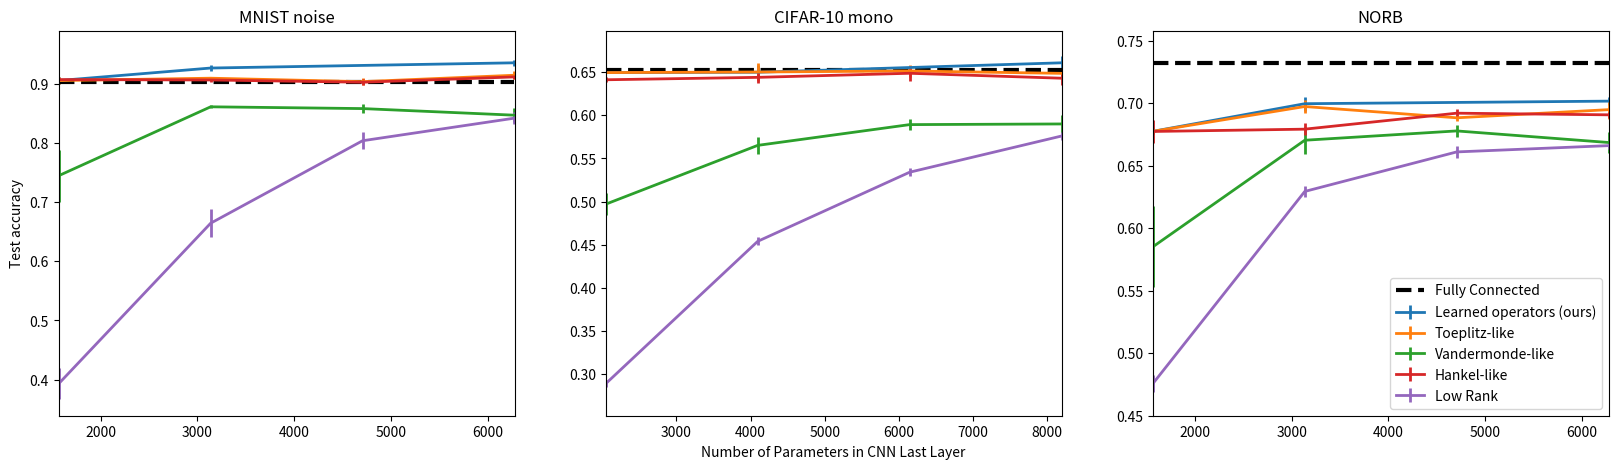

The matplotlib source for this figure:
import matplotlib.pyplot as plt

def update_minmax(mini, maxi, a):
    return min(mini, min(a)), max(maxi, max(a))

def plot_all(ax, n, sd, td, t=None, v=None, h=None, lr=None, u=None, fc=None):
    """
    pass in as dict of three arrays: r, acc, std
    sd: subdiagonal
    td: tridiagonal
    t:  toeplitz
    v:  vandermonde
    h:  hankel
    lr: low rank

    pass in as dict of three arrays: h (hidden units), acc, std
    u:  unconstrained

    pass in as tuple of two numbers: acc, std
    fc: n hidden units, fully connected
    """
    learned_params = [2*n] + list(map(lambda r: 2*n*(r+1), sd['r'])) \
                     + list(map(lambda r: 2*n*(r+3), td['r']))
    learned_acc = [t['acc'][0]] + sd['acc'] + td['acc']
    learned_std = [t['std'][0]] + sd['std'] + td['std']
    minp, maxp = min(learned_params), max(learned_params)
    mina, maxa = min(learned_acc), max(learned_acc)
    ax.errorbar(learned_params, learned_acc, yerr=learned_std, linewidth=2, label='Learned operators (ours)')
    if t is not None:
        t_params = list(map(lambda r: 2*n*r, t['r']))
        minp, maxp = update_minmax(minp, maxp, t_params)
        mina, maxa = update_minmax(mina, maxa, t['acc'])
        ax.errorbar(t_params, t['acc'], yerr=t['std'], linewidth=2, label='Toeplitz-like')
    if v is not None:
        v_params = list(map(lambda r: 2*n*r, v['r'])) # should be +n but looks weird for visualization
        minp, maxp = update_minmax(minp, maxp, v_params)
        mina, maxa = update_minmax(mina, maxa, v['acc'])
        ax.errorbar(v_params, v['acc'], yerr=v['std'], linewidth=2, label='Vandermonde-like')
    if h is not None:
        h_params = list(map(lambda r: 2*n*r, h['r']))
        minp, maxp = update_minmax(minp, maxp, h_params)
        mina, maxa = update_minmax(mina, maxa, h['acc'])
        ax.errorbar(h_params, h['acc'], yerr=h['std'], linewidth=2, label='Hankel-like')
    if lr is not None:
        lr_params = list(map(lambda r: 2*n*r, lr['r']))
        minp, maxp = update_minmax(minp, maxp, lr_params)
        mina, maxa = update_minmax(mina, maxa, lr['acc'])
        ax.errorbar(lr_params, lr['acc'], yerr=lr['std'], linewidth=2, label='Low Rank')
    if u is not None:
        u_params = list(map(lambda h: n*h, u['h']))
        minp, maxp = update_minmax(minp, maxp, u_params)
        mina, maxa = update_minmax(mina, maxa, u['acc'])
        ax.errorbar(u_params, u['acc'], yerr=u['std'], linewidth=2, label='Unconstrained')
    if fc is not None:
        mina, maxa = update_minmax(mina, maxa, [fc[0]])
        ax.plot([minp, maxp], [fc[0], fc[0]], label='Fully Connected', color='black', linewidth=3, linestyle='--')

    ax.set_aspect('auto', adjustable='box')
    ax.set_xlim([minp-1, maxp+1])
    ax.set_ylim([mina-(maxa-mina)*0.1, maxa+(maxa-mina)*0.1])
    # ax.set_xlabel('Total number of parameters')
    # ax.set_ylabel('Test accuracy')
    # if legend == True:
    #     ax.legend(loc='lower right')


fig = plt.figure(figsize=(20,5))

# SHL MNIST noise
sd = {
    'r': [1],
    'acc': [0.780],
    'std': [0.012456593]
}
td = {
    'r': [1],
    'acc': [0.79433328],
    'std': [0.0087971017]
}
t = {
    'r': [1, 2, 3, 4],
    'acc': [0.62916666, 0.69716668, 0.70766664, 0.70833331],
    'std': [0.0097837811, 0.019707605, 0.0047667827, 0.005778301]
}
v = {
    'r': [1,2,3,4],
    'acc': [0.45233333, 0.56750005, 0.60416669, 0.61383337],
    'std': [0.036148615, 0.018170487, 0.0040276861, 0.0034237648]
}
h = {
    'r': [1,2,3,4],
    'acc': [0.65174997, 0.71716666, 0.71749997, 0.71516663],
    'std': [0.0052500069, 0.02878754, 0.018828174, 0.027265172]
}
lr = {
    'r': [1,2,3,4],
    'acc': [0.24066667, 0.37966666, 0.44949999, 0.50933331],
    'std': [0.016624946, 0.002953345, 0.0028577377, 0.0042491788]
}
fc = (.6875, 0)
plt.subplot(1,3,1)
plt.title("MNIST noise")
plot_all(fig.axes[0], 784, sd, td, t=t, v=v, h=h, lr=lr, u=None, fc=fc)
fig.axes[0].set_ylabel('Test accuracy')
# plt.show()
# plt.savefig('params_shl_mnist_noise.pdf', bbox_inches='tight')
# plt.clf()

# SHL CIFAR-10 mono
sd = {
    'r': [1],
    'acc': [0.43113336],
    'std': [0.0055289017]
}
td = {
    'r': [1],
    'acc': [0.4564],
    'std': [0.0008751]
}
t = {
    'r': [1,2,3,4],
    'acc': [0.37740001, 0.40759999, 0.41240001, 0.41920003],
'std': [0.0025495042, 0.00050000846, 0.0046396833, 0.0048194025]
    }
v = {
    'r': [1,2,3,4],
    'acc': [0.2764667, 0.31040001, 0.32886663, 0.33543333],
'std': [0.014613534, 0.0050259386, 0.0074763279, 4.7148274e-05]
    }
h = {
    'r': [1,2,3,4],
    'acc': [0.3804667, .39383331, 0.40773332, 0.40799999],
'std': [0.012873066, 0.0071097841, 0.0033767156, 0.0062053697]
    }
lr = {
    'r': [1,2,3,4],
    'acc': [0.18790001, 0.24963333, 0.28833336, 0.31900001],
'std': [0.0012832283, 0.0010208919, 0.00089938374, 0.0048380499]
    }
fc = (0.4708, 0)
# plt.figure()
plt.subplot(1,3,2)
plt.title("CIFAR-10 mono")
plot_all(fig.axes[1], 1024, sd, td, t=t, v=v, h=h, lr=lr, u=None, fc=fc)
fig.axes[1].set_xlabel('Number of Parameters in Hidden Layer')
# fig.axes[1].legend(loc='lower right')
# plt.show()
# plt.savefig('params_shl_cifar_mono.pdf', bbox_inches='tight')
# plt.clf()

# SHL NORB
sd = {
    'r': [1],
    'acc': [0.59593624],
    'std': [0.0068538445]
}
td = {
    'r': [1],
    'acc': [0.59523886],
    'std': [0.0018132643]
}
t = {
    'r': [1,2,3,4],
    'acc': [0.48894033, 0.54002631, 0.55142885, 0.56502056],
    'std': [0.0041263779, 0.0099200783, 0.0024635822, 0.0061167572]
}
v = {
    'r': [1,2,3,4],
    'acc': [0.3664552, 0.42934385, 0.4352195, 0.44603908],
    'std': [0.0032585002, 0.0087335464, 0.0061135041, 0.0024887063]
}
h = {
    'r': [1,2,3,4],
    'acc': [0.47990969, 0.53255033, 0.5393576, 0.53800869],
    'std': [0.0096045565, 0.004828494, 0.0089905132, 0.0049836915]
}
lr = {
    'r': [1,2,3,4],
    'acc': [0.3285208, 0.37442842, 0.39659354, 0.43265319],
    'std': [0.0026101458, 0.0013176826, 0.0001270434, 0.001628752]
}
fc = (0.6041038, 0)
# plt.figure()
plt.subplot(1,3,3)
plt.title("NORB")
plot_all(fig.axes[2], 784, sd, td, t=t, v=v, h=h, lr=lr, u=None, fc=fc)
# fig.axes[2].legend(loc='lower right')
# plt.show()
# plt.savefig('params_shl_norb.pdf', bbox_inches='tight')
# plt.clf()


# plt.show()
plt.savefig('acc_vs_params_shl.pdf', bbox_inches='tight')
plt.clf()

# CNN last layer
fig = plt.figure(figsize=(20,5))


# CNN MNIST-noise
sd = {
    'r': [1],
    'acc': [0.9265],
    'std': [0.0047081495]
}
td = {
    'r': [1],
    'acc': [0.93533343],
    'std': [0.0051044598]
}
t = {
    'r': [1,2,3,4],
    'acc': [0.90533328, 0.90933341, 0.90350002, 0.91433334],
    'std': [0.0058642207, 0.0024944325, 0.0056124986, 0.0067618182]
}
v = {
    'r': [1,2,3,4],
    'acc': [0.74466664, 0.861, 0.85799998, 0.84683329],
    'std': [0.043673653, 0.0024832655, 0.007560859, 0.011813368]
}
h = {
    'r': [1,2,3,4],
    'acc': [0.90700006, 0.90633339, 0.90249997, 0.91150004],
    'std': [0.001080128, 0.0031710495, 0.0051153307, 0.0040207645]
}
lr = {
    'r': [1,2,3,4],
    'acc': [0.39333335, 0.66433334, 0.80366665, 0.84183329],
    'std': [0.02600107, 0.023686616, 0.014401001, 0.010217078]
}
fc = (0.903, 0)
plt.subplot(1,3,1)
plt.title("MNIST noise")
plot_all(fig.axes[0], 784, sd, td, t=t, v=v, h=h, lr=lr, u=None, fc=fc)
fig.axes[0].set_ylabel('Test accuracy')

# CNN CIFAR-10 mono
sd = {
    'r': [1],
    'acc': [0.64996666],
    'std': [0.0088710589]
}
td = {
    'r': [1],
    'acc': [0.66089994],
    'std': [0.0076345755]
}
t = {
    'r': [1,2,3,4],
    'acc': [0.64956665, 0.65023333, 0.65143329, 0.64866662],
    'std': [0.00069441635, 0.010134532, 0.0073803198, 0.0027475108]
}
v = {
    'r': [1,2,3,4],
    'acc': [0.49699998, 0.56516665, 0.58923334, 0.59],
    'std': [0.012887465, 0.010227513, 0.0064116176, 0.01]
}
h = {
    'r': [1,2,3,4],
    'acc': [0.64123327, 0.64403337, 0.6487667, 0.64303333],
    'std': [0.0028755669, 0.0066979155, 0.0085495887, 0.0075429156]
}
lr = {
    'r': [1,2,3,4],
    'acc': [0.28889999, 0.45389998, 0.53403336, 0.57600003],
    'std': [0.0041817101, 0.0045460523, 0.004343845, 0.0048006908]
}
fc = (0.6528, 0)
plt.subplot(1,3,2)
plt.title("CIFAR-10 mono")
plot_all(fig.axes[1], 1024, sd, td, t=t, v=v, h=h, lr=lr, u=None, fc=fc)
fig.axes[1].set_xlabel('Number of Parameters in CNN Last Layer')
# fig.axes[1].legend(loc='lower right')


# CNN NORB
sd = {
    'r': [1],
    'acc': [0.69955987],
    'std': [0.0057070036]
}
td = {
    'r': [1],
    'acc': [0.70161748],
    'std': [0.0034562966]
}
t = {
    'r': [1,2,3,4],
    'acc': [0.67745197, 0.697308, 0.68828875, 0.69480449],
    'std': [0.0021604896, 0.0055511161, 0.0025034547, 0.0074541033]
}
v = {
    'r': [1,2,3,4],
    'acc': [0.58504796, 0.67032462, 0.67778349, 0.66851282],
    'std': [0.03247809, 0.010677353, 0.0046389499, 0.0086385822]
}
h = {
    'r': [1,2,3,4],
    'acc': [0.67735481, 0.6791895, 0.6919753, 0.69066644],
    'std': [0.0094787478, 0.0045856023, 0.0037513557, 0.0023269763]
}
lr = {
    'r': [1,2,3,4],
    'acc': [0.47555444, 0.62934959, 0.66097963, 0.66602081],
    'std': [0.0069264239, 0.0041847723, 0.0047160424, 0.0028731704]
}
fc = (0.73229307, 0)
plt.subplot(1,3,3)
plt.title("NORB")
plot_all(fig.axes[2], 784, sd, td, t=t, v=v, h=h, lr=lr, u=None, fc=fc)
fig.axes[2].legend(loc='lower right')


plt.savefig('acc_vs_params_cnn.pdf', bbox_inches='tight')
